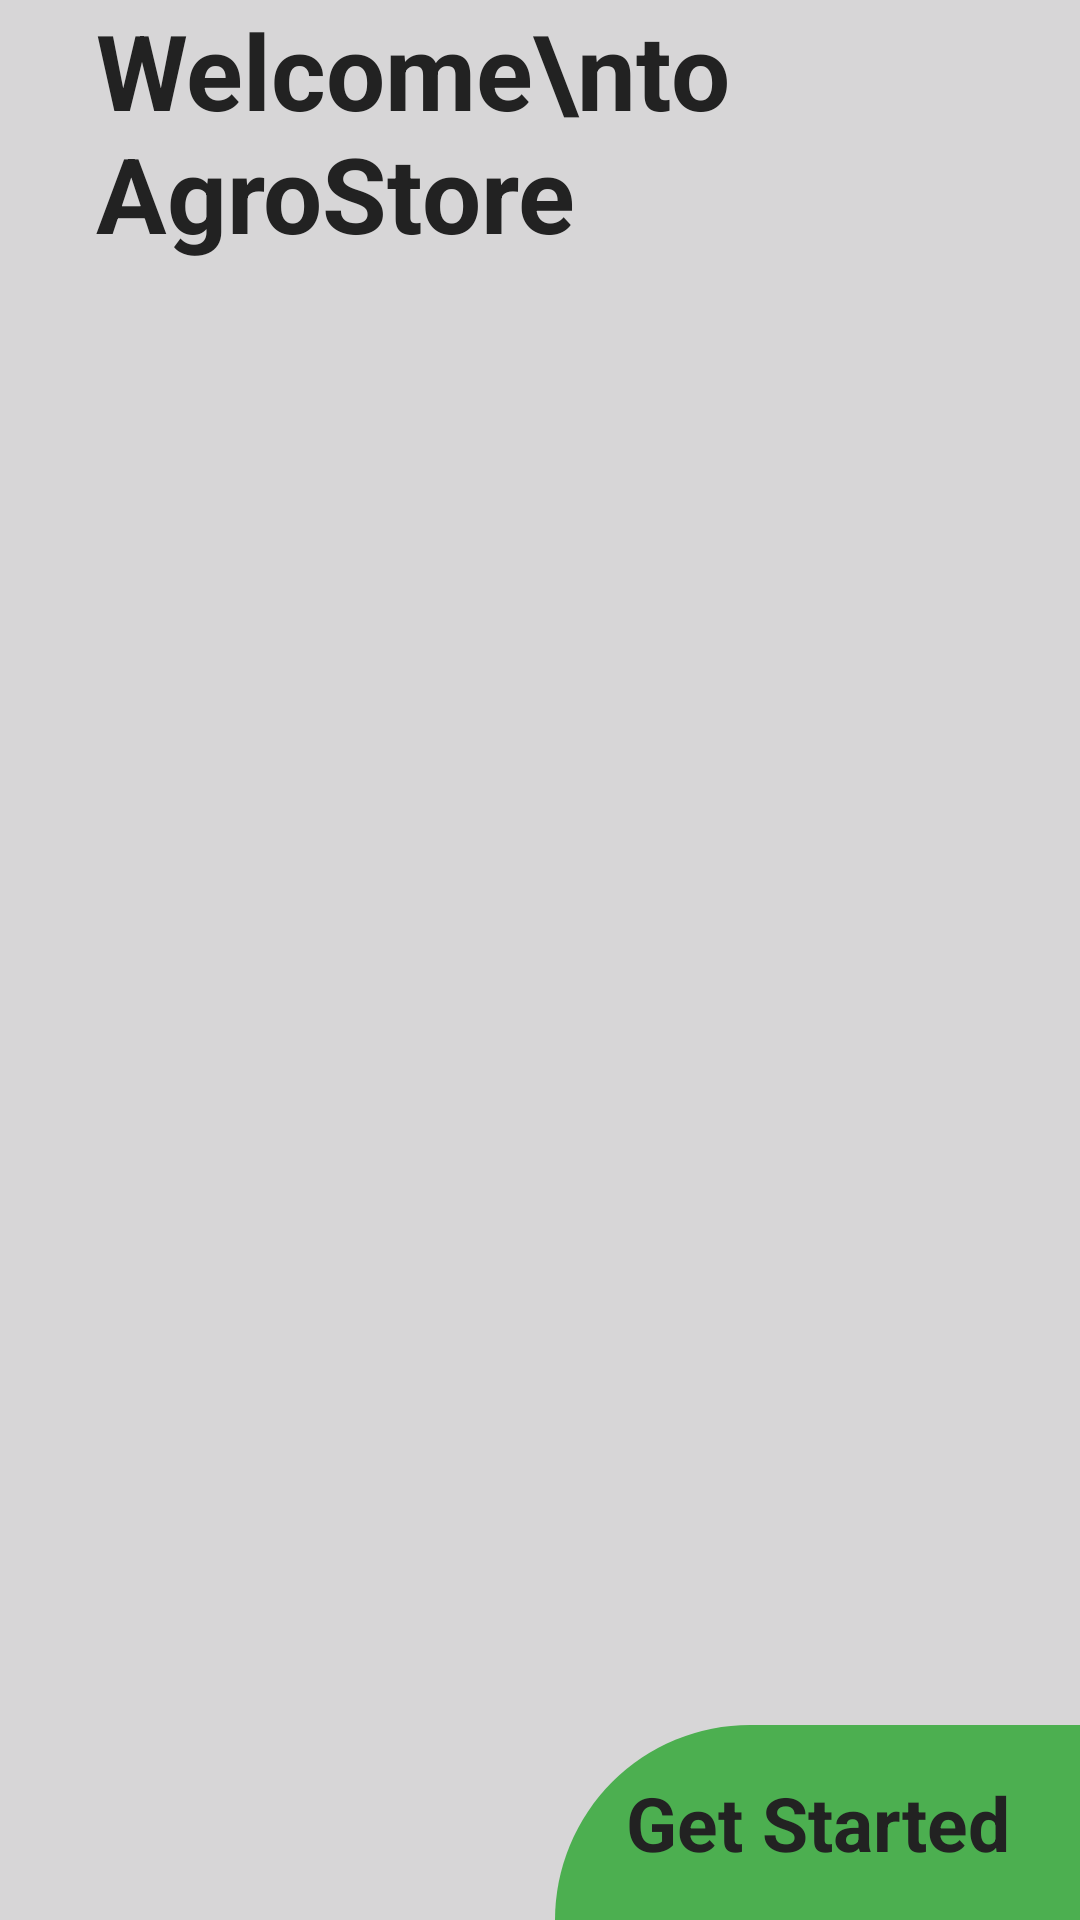

The Android layout XML behind this screen, and the referenced resources:
<!-- AndroidManifest.xml: application theme Theme.BuyNow -->
<!-- res/layout/activity_main.xml -->
<?xml version="1.0" encoding="utf-8"?>
<androidx.constraintlayout.widget.ConstraintLayout
    xmlns:android="http://schemas.android.com/apk/res/android"
    xmlns:app="http://schemas.android.com/apk/res-auto"
    xmlns:tools="http://schemas.android.com/tools"
    android:layout_width="match_parent"
    android:layout_height="match_parent"
    android:background="#D7D6D7">

    <ImageView
        android:id="@+id/imageView"
        android:layout_width="wrap_content"
        android:layout_height="wrap_content"
        app:layout_constraintEnd_toEndOf="parent"
        app:layout_constraintStart_toStartOf="parent"
        app:layout_constraintTop_toTopOf="parent"
        app:srcCompat="@drawable/farmer_baw" />

    <ImageView
        android:id="@+id/imageView2"
        android:layout_width="wrap_content"
        android:layout_height="wrap_content"
        android:scaleType="centerCrop"
        app:layout_constraintBottom_toBottomOf="parent"
        app:layout_constraintEnd_toEndOf="parent"
        app:layout_constraintStart_toStartOf="parent"
        app:srcCompat="@drawable/bottom_white" />

    <TextView
        android:id="@+id/textView"
        android:layout_width="wrap_content"
        android:layout_height="wrap_content"
        android:layout_marginStart="32dp"
        android:text="Welcome\nto AgroStore"
        android:textColor="@color/mainText"
        android:textSize="35sp"
        android:textStyle="bold"
        app:layout_constraintStart_toStartOf="parent"
        app:layout_constraintTop_toBottomOf="@+id/imageView" />

    
    <View
        android:id="@+id/expandingView"
        android:layout_width="match_parent"
        android:layout_height="match_parent"
        android:background="#CC4CAF50"
        android:visibility="invisible"
        android:elevation="1dp" />

    
    <TextView
        android:id="@+id/button"
        android:layout_width="175dp"
        android:layout_height="65dp"
        android:gravity="center"
        android:textColor="@color/mainText"
        android:textSize="25sp"
        android:text="Get Started"
        android:onClick="onGetStartedClick"
        android:background="@drawable/background_button_intro"
        android:textStyle="bold"
        android:elevation="10dp"
    android:translationZ="10dp"
    app:layout_constraintBottom_toBottomOf="parent"
    app:layout_constraintEnd_toEndOf="parent"
     />
</androidx.constraintlayout.widget.ConstraintLayout>
<!-- resources referenced by this layout -->
<resources>
  <color name="mainText">#222222</color>
  <!-- drawable background_button_intro (drawable) -->
  <?xml version="1.0" encoding="utf-8"?>
  <selector xmlns:android="http://schemas.android.com/apk/res/android">
  <item>
      <shape android:shape="rectangle">
          <corners android:topLeftRadius="100dp"/>
          <solid android:color="#4CAF50"/>
      </shape>
  </item>
  </selector>
  <!-- drawable farmer_baw: png bitmap (drawable, 50575 bytes) -->
</resources>
